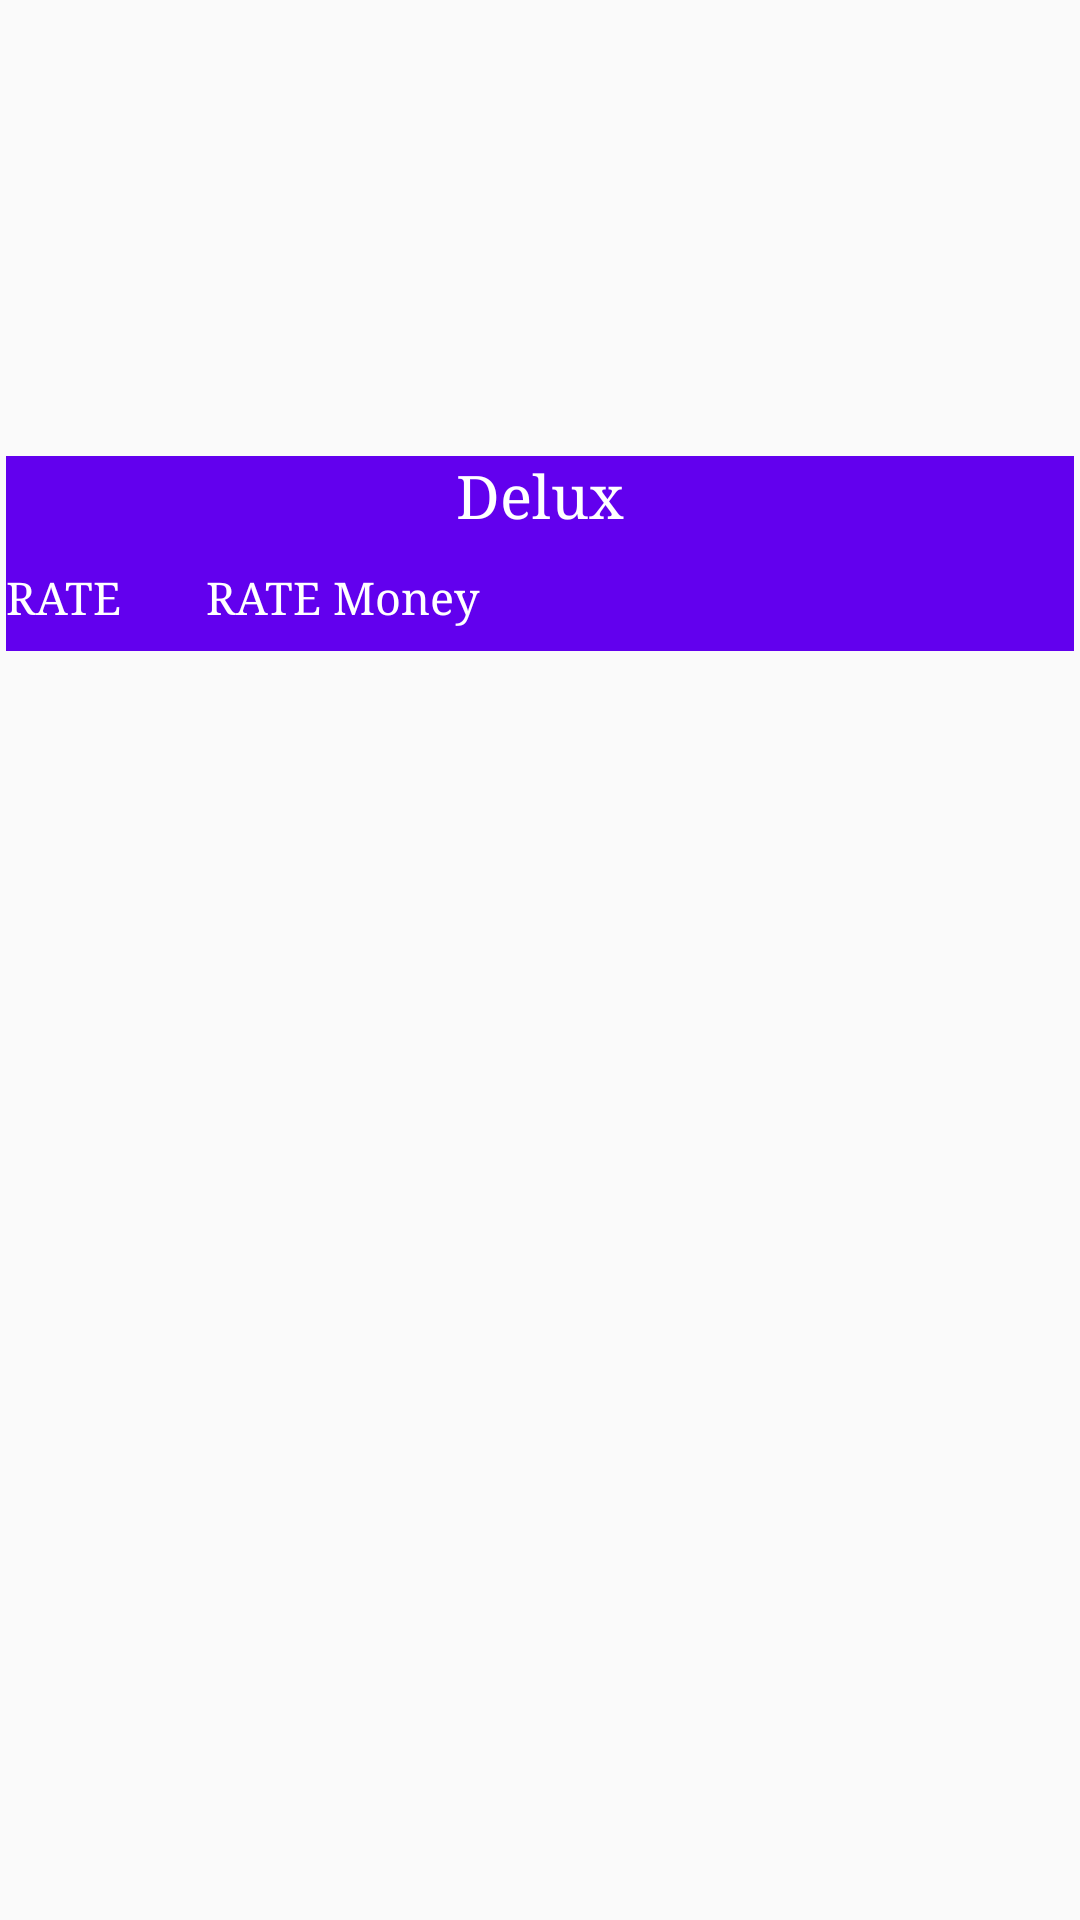

Write the Android layout XML for this screen, with the resource values it uses.
<!-- AndroidManifest.xml: application theme AppTheme -->
<!-- res/layout/fragment_menu.xml -->
<?xml version="1.0" encoding="utf-8"?>
<LinearLayout xmlns:android="http://schemas.android.com/apk/res/android"
    xmlns:tools="http://schemas.android.com/tools"
    android:layout_width="fill_parent"
    android:layout_height="wrap_content"
    android:padding="2dp"
    android:layout_marginTop="10dp"
    android:orientation="horizontal">


        <LinearLayout
            android:layout_width="match_parent"
            android:layout_height="wrap_content"
            android:orientation="vertical"
            android:weightSum="1">
            <ImageView
                android:layout_width="fill_parent"
                android:layout_height="150dp"
                android:id="@+id/ProductImage"
                />

            <TextView
                android:layout_width="fill_parent"
                android:layout_height="25dp"
                android:layout_below="@+id/ProductImage"
                android:layout_alignParentLeft="true"
                android:layout_alignParentStart="true"
                android:id="@+id/ProductName"
                android:text="Delux"
                android:focusable="false"
                android:enabled="true"
                android:gravity="center_vertical|center_horizontal"
                android:textSize="20dp"
                android:background="@color/colorPrimary"
                android:fontFamily="serif"
                android:textColor="#ffffff" />

            <RelativeLayout
                android:layout_width="fill_parent"
                android:layout_height="wrap_content"
                android:orientation="horizontal"
                android:background="@color/colorPrimary">

                <ImageButton
                    android:layout_width="40dp"
                    android:layout_height="40dp"
                    android:textSize="20sp"
                    android:padding="8dp"
                    android:layout_gravity="center_horizontal"
                    android:background="@drawable/cart"
                    android:layout_alignParentTop="true"
                    android:layout_alignParentRight="true"
                    android:layout_alignParentEnd="true"
                    android:id="@+id/AddToCart" />

                <TextView
                    android:layout_width="wrap_content"
                    android:layout_height="wrap_content"
                    android:text="RATE"
                    android:id="@+id/Rate"
                    android:layout_alignParentTop="true"
                    android:layout_alignParentLeft="true"
                    android:layout_alignParentStart="false"
                    android:textSize="15dp"
                    android:focusableInTouchMode="false"
                    android:fontFamily="serif"
                    android:layout_marginTop="12dp"
                    android:textColor="#ffffff" />

                <TextView
                    android:layout_width="wrap_content"
                    android:layout_height="wrap_content"
                    android:text="RATE Money"
                    android:id="@+id/RateMoeny"
                    android:textSize="15dp"
                    android:focusableInTouchMode="false"
                    android:fontFamily="serif"
                    android:textColor="#ffffff"
                    android:layout_marginStart="28dp"
                    android:layout_alignBaseline="@+id/Rate"
                    android:layout_alignBottom="@+id/Rate"
                    android:layout_toEndOf="@+id/Rate" />

            </RelativeLayout>
        </LinearLayout>


</LinearLayout>
<!-- resources referenced by this layout -->
<resources>
  <style name="AppTheme" parent="Theme.AppCompat.Light.DarkActionBar">
  
          
          <item name="colorPrimary">@color/colorPrimary</item>
          <item name="colorPrimaryDark">@color/colorPrimaryDark</item>
          <item name="colorAccent">@color/colorAccent</item>
      </style>
  <!-- not gathered from this repository: default colours our renderer supplied (Android Studio template values) -->
  <color name="colorPrimary">#FF6200EE</color>
  <color name="colorPrimaryDark">#FF3700B3</color>
  <color name="colorAccent">#FF03DAC5</color>
</resources>
